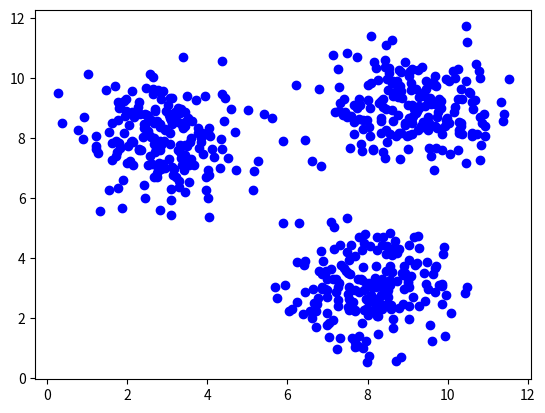

Python code for this plot:
import numpy as np
import matplotlib.pyplot as plt
from scipy import stats

def get_data(dot_num =200):
    x_1_p = np.random.normal(3.,1,dot_num)
    y_1_p = np.random.normal(8.,1,dot_num)
    C1 = np.array([x_1_p,y_1_p]).T

    x_2_p = np.random.normal(8.,1,dot_num)
    y_2_p = np.random.normal(3.,1,dot_num)
    C2 = np.array([x_2_p,y_2_p]).T

    x_3_p = np.random.normal(9.,1,dot_num)
    y_3_p = np.random.normal(9.,1,dot_num)
    C3 = np.array([x_3_p,y_3_p]).T

    res = np.concatenate((C1,C2,C3),axis=0)
    plt.scatter(res[:,0],res[:,1],c='b')

    plt.show()
    return res

class GMM:
    def __init__(self,k,d):
        """
        this function is init gmm function
        :param k: the number of target
        :param d: the number of prob
        """
        self.k = k
        self.p = np.random.rand(k)
        self.p = self.p/self.p.sum()

        self.means = np.random.rand(k,d)
        self.cov = np.empty((k,d,d))
        for i in range(k):
            self.cov[i] = np.eye(d)*np.random.rand(1) * k

        # print(self.p)
        # print(self.means)
        # print(self.cov)

    def fit(self,data):
        for _ in range(100):
            density = np.empty((len(data),self.k)) # 计算p（x_i | \mu_j,\sum_j)，即概率密度
            for i in range(self.k):
                norm = stats.multivariate_normal(self.means[i],self.cov[i])
                density[:,i] = norm.pdf(data)
            # print(density)
            postporb = density*self.p
            postporb = postporb/postporb.sum(axis=1,keepdims=True)

            p_new = postporb.sum(axis=0)
            mean_new = np.tensordot(postporb,data,axes=[0,0])

            cov_new = np.empty(self.cov.shape)
            for i in range(self.k):
                tmp = data-self.means[i]
                cov_new[i] = np.dot(tmp.T*postporb[:,i],tmp)/p_new[i]

            self.cov = cov_new
            self.p = p_new/len(data)
            self.means = mean_new / p_new.reshape(-1,1)

        print(self.p)
        print(self.means)
        print(self.cov)


data = get_data()

a = GMM(3,2)
a.fit(data)
